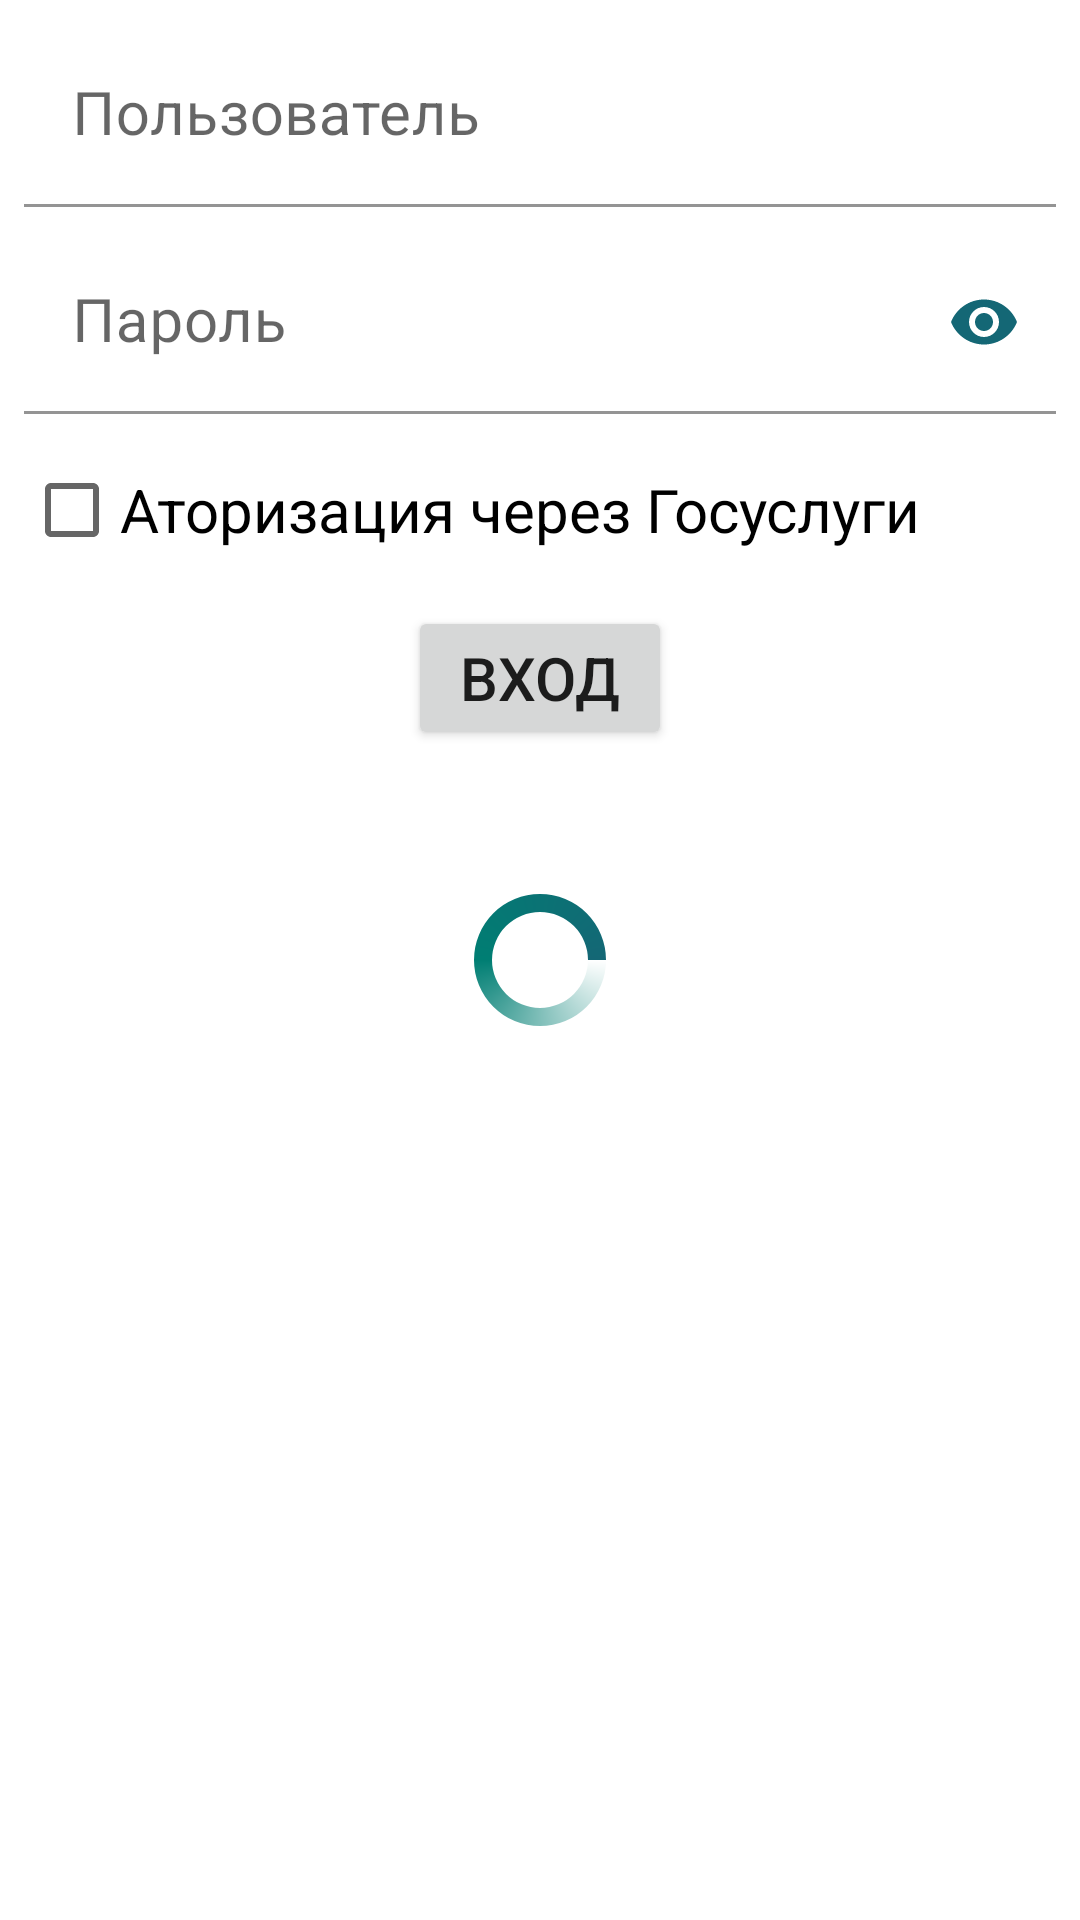

Layout XML and referenced resources for this Android screen:
<!-- AndroidManifest.xml: application theme Theme.MySchool -->
<!-- res/layout/activity_authorization.xml -->
<?xml version="1.0" encoding="utf-8"?>
<androidx.constraintlayout.widget.ConstraintLayout xmlns:android="http://schemas.android.com/apk/res/android"
    xmlns:app="http://schemas.android.com/apk/res-auto"
    xmlns:tools="http://schemas.android.com/tools"
    android:layout_width="match_parent"
    android:layout_height="match_parent"
    tools:context=".presentation.authorization.ActivityAuthorization">

    <com.google.android.material.textfield.TextInputLayout
        android:id="@+id/textInputLayout2"
        android:layout_width="match_parent"
        android:layout_height="wrap_content"
        android:layout_marginStart="8dp"
        android:layout_marginTop="8dp"
        android:layout_marginEnd="8dp"
        app:layout_constraintEnd_toEndOf="parent"
        app:layout_constraintStart_toStartOf="parent"
        app:layout_constraintTop_toTopOf="parent">

        <com.google.android.material.textfield.TextInputEditText
            android:id="@+id/textEditLogin"
            android:layout_width="match_parent"
            android:layout_height="wrap_content"
            android:background="@color/white"
            android:hint="@string/text_input_login"
            android:inputType="textShortMessage"
            android:textSize="20sp" />
    </com.google.android.material.textfield.TextInputLayout>

    <com.google.android.material.textfield.TextInputLayout
        android:id="@+id/textInputLayout"
        android:layout_width="match_parent"
        android:layout_height="wrap_content"
        android:layout_marginStart="8dp"
        android:layout_marginTop="8dp"
        android:layout_marginEnd="8dp"
        app:layout_constraintEnd_toEndOf="parent"
        app:layout_constraintStart_toStartOf="parent"
        app:layout_constraintTop_toBottomOf="@+id/textInputLayout2"
        app:passwordToggleEnabled="true"
        app:passwordToggleTint="@color/color_primary">

        <com.google.android.material.textfield.TextInputEditText
            android:id="@+id/textEditPassword"
            android:layout_width="match_parent"
            android:layout_height="wrap_content"
            android:background="@color/white"
            android:hint="@string/text_input_password"
            android:inputType="textPassword"
            android:textSize="20sp" />
    </com.google.android.material.textfield.TextInputLayout>

    <CheckBox
        android:id="@+id/checkBoxGU"
        android:layout_width="0dp"
        android:layout_height="wrap_content"
        android:layout_marginStart="8dp"
        android:layout_marginTop="8dp"
        android:layout_marginEnd="8dp"
        android:backgroundTint="#2B2727"
        android:text="@string/text_checkbox_gu"
        android:textSize="20sp"
        app:layout_constraintEnd_toEndOf="parent"
        app:layout_constraintStart_toStartOf="parent"
        app:layout_constraintTop_toBottomOf="@+id/textInputLayout" />

    <Button
        android:id="@+id/buttonConnection"
        android:layout_width="wrap_content"
        android:layout_height="wrap_content"
        android:layout_marginTop="8dp"
        android:text="@string/text_button_connection"
        android:textSize="20sp"
        app:layout_constraintEnd_toEndOf="parent"
        app:layout_constraintStart_toStartOf="parent"
        app:layout_constraintTop_toBottomOf="@+id/checkBoxGU" />

    <WebView
        android:id="@+id/webView"
        android:layout_width="0dp"
        android:layout_height="0dp"
        android:visibility="invisible"
        app:layout_constraintBottom_toBottomOf="parent"
        app:layout_constraintEnd_toEndOf="parent"
        app:layout_constraintStart_toStartOf="parent"
        app:layout_constraintTop_toBottomOf="@+id/buttonConnection" />

    <ProgressBar
        android:id="@+id/progressBar"
        android:layout_width="wrap_content"
        android:layout_height="wrap_content"
        android:indeterminateDrawable="@drawable/progress"
        app:layout_constraintBottom_toBottomOf="parent"
        app:layout_constraintEnd_toEndOf="parent"
        app:layout_constraintStart_toStartOf="parent"
        app:layout_constraintTop_toTopOf="parent" />

</androidx.constraintlayout.widget.ConstraintLayout>
<!-- resources referenced by this layout -->
<resources>
  <color name="color_primary">#146775</color>
  <color name="white">#FFFFFF</color>
  <!-- drawable progress (drawable) -->
  <?xml version="1.0" encoding="utf-8"?>
  <rotate xmlns:android="http://schemas.android.com/apk/res/android"
      android:fromDegrees="0"
      android:pivotX="50%"
      android:pivotY="50%"
      android:toDegrees="1440">
      <shape
          android:innerRadiusRatio="3"
          android:shape="ring"
          android:thicknessRatio="8"
          android:useLevel="false">
          <size
              android:width="48dip"
              android:height="48dip" />
          <gradient
              android:centerColor="@color/color_primary_variant"
              android:centerY="0.50"
              android:endColor="@color/color_primary"
              android:startColor="@color/white"
              android:type="sweep"
              android:useLevel="false" />
      </shape>
  </rotate>
  <string name="text_button_connection">Вход</string>
  <string name="text_checkbox_gu">Аторизация через Госуслуги</string>
  <string name="text_input_login">Пользователь</string>
  <string name="text_input_password">Пароль</string>
  <style name="Theme.MySchool" parent="Theme.MaterialComponents.DayNight.DarkActionBar">
          
          <item name="colorPrimary">@color/color_primary</item>
          <item name="colorPrimaryVariant">@color/color_primary_variant</item>
          <item name="colorOnPrimary">@color/white</item>
          
          <item name="colorSecondary">@color/color_primary</item>
          <item name="colorSecondaryVariant">@color/color_primary_variant</item>
          <item name="colorOnSecondary">@color/black</item>
          
          <item name="android:statusBarColor" tools:targetApi="l">?attr/colorPrimaryVariant</item>
          
      </style>
  <color name="color_primary_variant">#007E73</color>
  <color name="black">#2B2929</color>
</resources>
